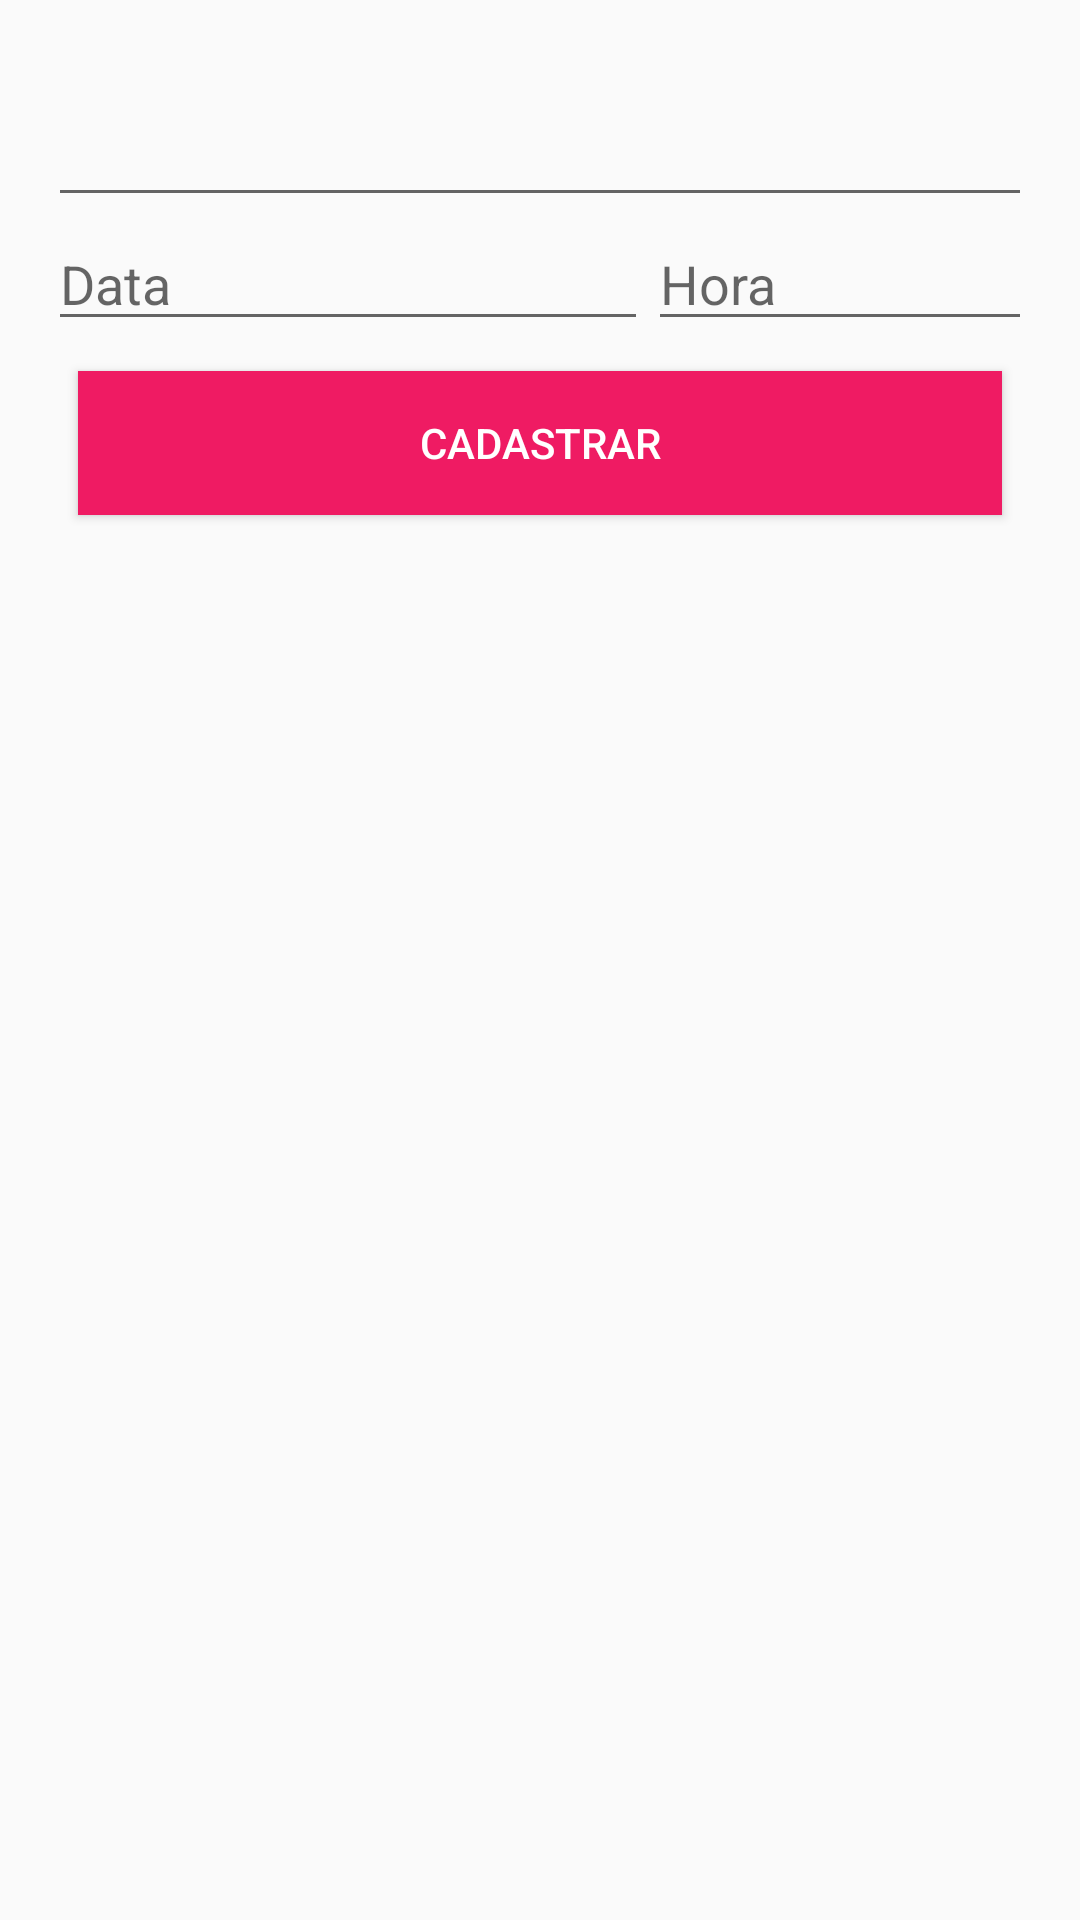

Write the Android layout XML for this screen, with the resource values it uses.
<!-- AndroidManifest.xml: application theme AppTheme -->
<!-- res/layout/activity_cadastro_medicamento.xml -->
<?xml version="1.0" encoding="utf-8"?>
<android.support.constraint.ConstraintLayout xmlns:android="http://schemas.android.com/apk/res/android"
    xmlns:tools="http://schemas.android.com/tools"
    android:layout_width="match_parent"
    android:layout_height="match_parent"

    android:layout_gravity="center"
    android:paddingBottom="@dimen/activity_vertical_margin"
    android:paddingLeft="@dimen/activity_horizontal_margin"
    android:paddingRight="@dimen/activity_horizontal_margin"
    android:paddingTop="@dimen/activity_vertical_margin"
    tools:context="com.project.hackathon.saude.supermae.CadastroMedicamentoActivity">

    <LinearLayout
        android:layout_width="match_parent"
        android:layout_height="match_parent"
        android:layout_gravity="center"
        android:layout_marginTop="15dp"
        android:orientation="vertical"
        tools:layout_editor_absoluteX="8dp"
        tools:layout_editor_absoluteY="8dp">

        <EditText
            android:id="@+id/ed_nome_remedio"
            android:layout_width="match_parent"
            android:layout_height="wrap_content" />

        <LinearLayout
            android:layout_width="match_parent"
            android:layout_height="wrap_content"
            android:orientation="horizontal">

            <EditText
                android:id="@+id/ed_data"
                android:layout_width="200dp"
                android:layout_height="wrap_content"
                android:hint="Data" />

            <EditText
                android:id="@+id/ed_hora"
                android:layout_width="match_parent"
                android:layout_height="wrap_content"
                android:hint="Hora" />

        </LinearLayout>


        <Button
            android:id="@+id/btn_cadastrar"
            android:layout_width="match_parent"
            android:layout_height="wrap_content"
            android:layout_margin="@dimen/button_margin"
            android:background="@color/colorAccent"
            android:padding="@dimen/button_padding"
            android:text="@string/cadastrar"
            android:textColor="@color/colorWhite" />

    </LinearLayout>

</android.support.constraint.ConstraintLayout>
<!-- resources referenced by this layout -->
<resources>
  <color name="colorAccent">#ef1b63</color>
  <color name="colorWhite">#ffffff</color>
  <dimen name="activity_horizontal_margin">16dp</dimen>
  <dimen name="activity_vertical_margin">16dp</dimen>
  <dimen name="button_margin">10dp</dimen>
  <dimen name="button_padding">10dp</dimen>
  <string name="cadastrar">Cadastrar</string>
  <style name="AppTheme" parent="Theme.AppCompat.Light.DarkActionBar">
          
          <item name="colorPrimary">@color/colorPrimary</item>
          <item name="colorPrimaryDark">@color/colorPrimaryDark</item>
          <item name="colorAccent">@color/colorAccent</item>
      </style>
  <color name="colorPrimary">#8e8e8e</color>
  <color name="colorPrimaryDark">#c4c4c4</color>
</resources>
